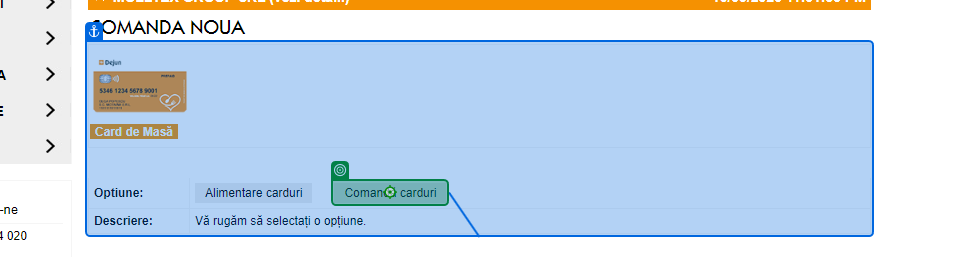
Task: Library for automation application UpMoldova
Workflow: OrderNewCards

Step 1: click on the link in window 'Contul meu Up Moldova' (chrome.exe)
